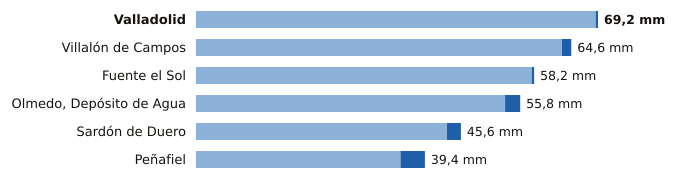

Data behind this chart, as committed beside it:
estacion, provincia, indicativo, mm_6_dias_anteriores, mm_hoy, mm_7_dias, horas_de_hoy
Valladolid, Valladolid, 2422, 68.8, 0.4, 69.2, 12
Villalón de Campos, Valladolid, 2593D, 63.0, 1.6, 64.6, 12
Fuente el Sol, Valladolid, 2517A, 57.8, 0.4, 58.2, 11
Olmedo, Depósito de Agua, Valladolid, 2503B, 53.2, 2.6, 55.8, 10
Sardón de Duero, Valladolid, 2172Y, 43.2, 2.4, 45.6, 11
Peñafiel, Valladolid, 2166Y, 35.2, 4.2, 39.4, 8
